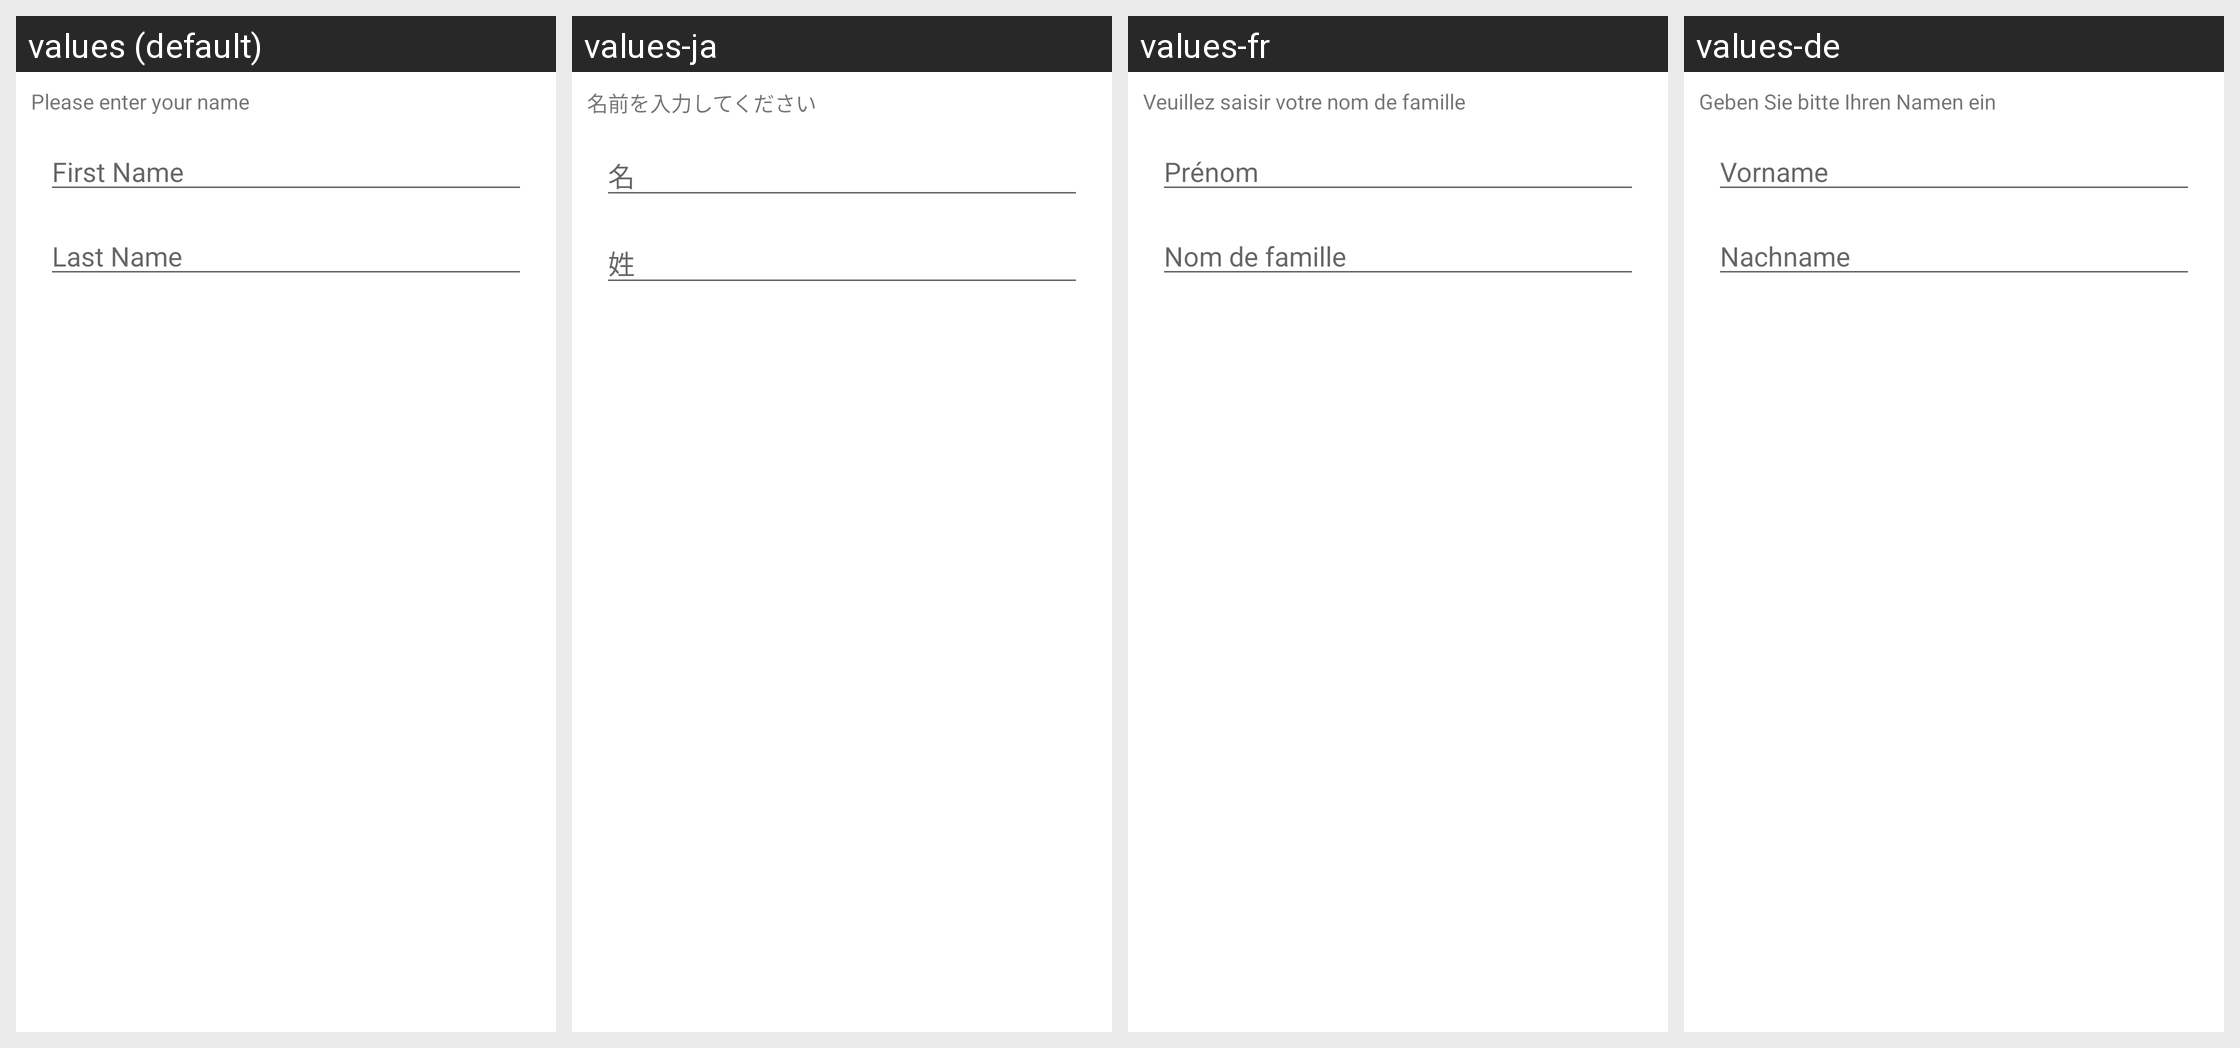

Strings drawn on this Android screen and how each of the app's shown locales translates them:
Android screen res/layout/zm_set_name.xml rendered under 4 locales, left to right: values (default), values-ja, values-fr, values-de. Device: Nexus 5 (rendered at 1080×1920; each locale shown at half size, 540×960, under a caption strip naming it); theme Theme.MaterialComponents.DayNight.NoActionBar.
Other locales in the repository, not shown: values-es, values-zh-rCN, values-zh-rHK, values-zh-rTW.
Strings drawn on this screen, with the default value and each locale's value (text and hints the layout hard-codes, and strings that could not be matched under every locale, appear in the picture but are not listed):

zm_lbl_set_name_instructions
  values: Please enter your name
  values-ja: 名前を入力してください
  values-fr: Veuillez saisir votre nom de famille
  values-de: Geben Sie bitte Ihren Namen ein

zm_hint_first_name
  values: First Name
  values-ja: 名
  values-fr: Prénom
  values-de: Vorname

zm_hint_last_name
  values: Last Name
  values-ja: 姓
  values-fr: Nom de famille
  values-de: Nachname
